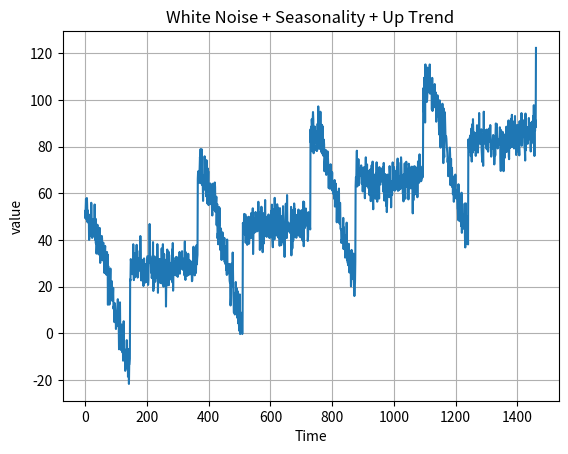
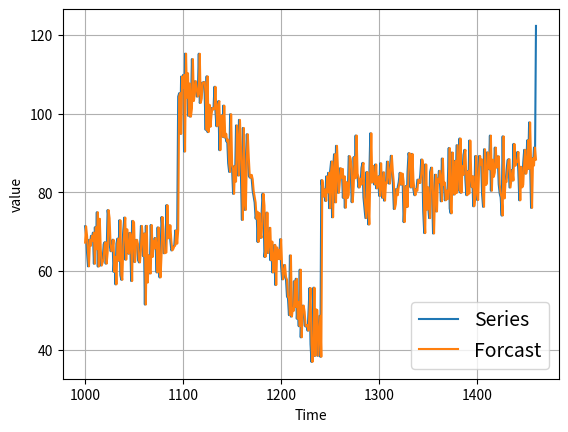
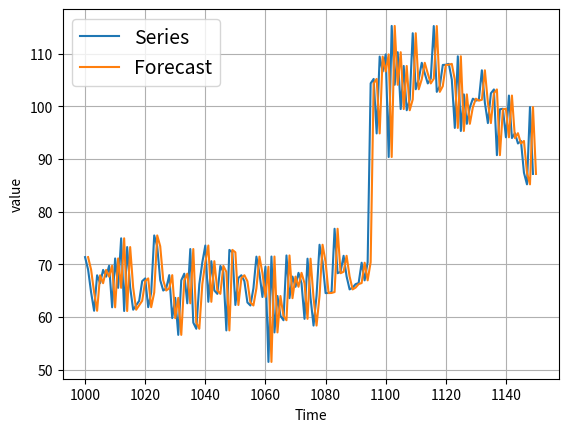

Generate these figures, in order, with matplotlib:
# [redacted]
from __future__ import absolute_import, division, print_function, unicode_literals
import numpy as np
import matplotlib.pyplot as plt

def plot_series(time, series, format="-", start=0, end=None, label=None):
    plt.plot(time[start:end], series[start:end], format, label=label)
    plt.xlabel("Time")
    plt.ylabel("value")
    if label:
        plt.legend(fontsize=14)
    plt.grid(True)

def trend(time,slope=0):
    return slope*time

def seasonal_pattern(season_time):
    """Just an arbitrary pattern, you can change it if you wish"""
    return np.where(season_time<0.4,
                    np.cos(season_time*2*np.pi),
                    1/np.exp(3*season_time))

def seasonality(time, period, amplitude=1, phase=0):
    '''Repeats the same pattern at each period'''
    season_time = ((time + phase) % period) / period
    return amplitude*seasonal_pattern(season_time)

def white_noise(time, noise_level=1, seed=None):
    rnd = np.random.RandomState(seed)
    return rnd.randn(len(time))*noise_level

time  = np.arange(4*365+1)

slope = 0.05
baseline = 10
amplitude = 40
series = baseline + trend(time, slope) + seasonality(time, period=365, amplitude=amplitude)

noise_level = 5
noise = white_noise(time, noise_level, seed=42)

series = series + noise

plt.figure()
plot_series(time, series)
plt.title("White Noise + Seasonality + Up Trend")

split_time = 1000
time_train = time[:split_time]
x_train = series[:split_time]
time_valid = time[split_time:]
x_valid = series[split_time:]

naive_forecast = series[split_time - 1: -1]
plt.figure()
plot_series(time_valid, x_valid, label="Series")
plot_series(time_valid, naive_forecast, label="Forcast")

plt.figure()
plot_series(time_valid, x_valid, start=0, end=150, label="Series")
plot_series(time_valid, naive_forecast, start=1, end=151, label="Forecast")

errors = naive_forecast - x_valid
abs_errors = np.abs(errors)
mean = abs_errors.mean()
print(mean, "mean error")
plt.show()
